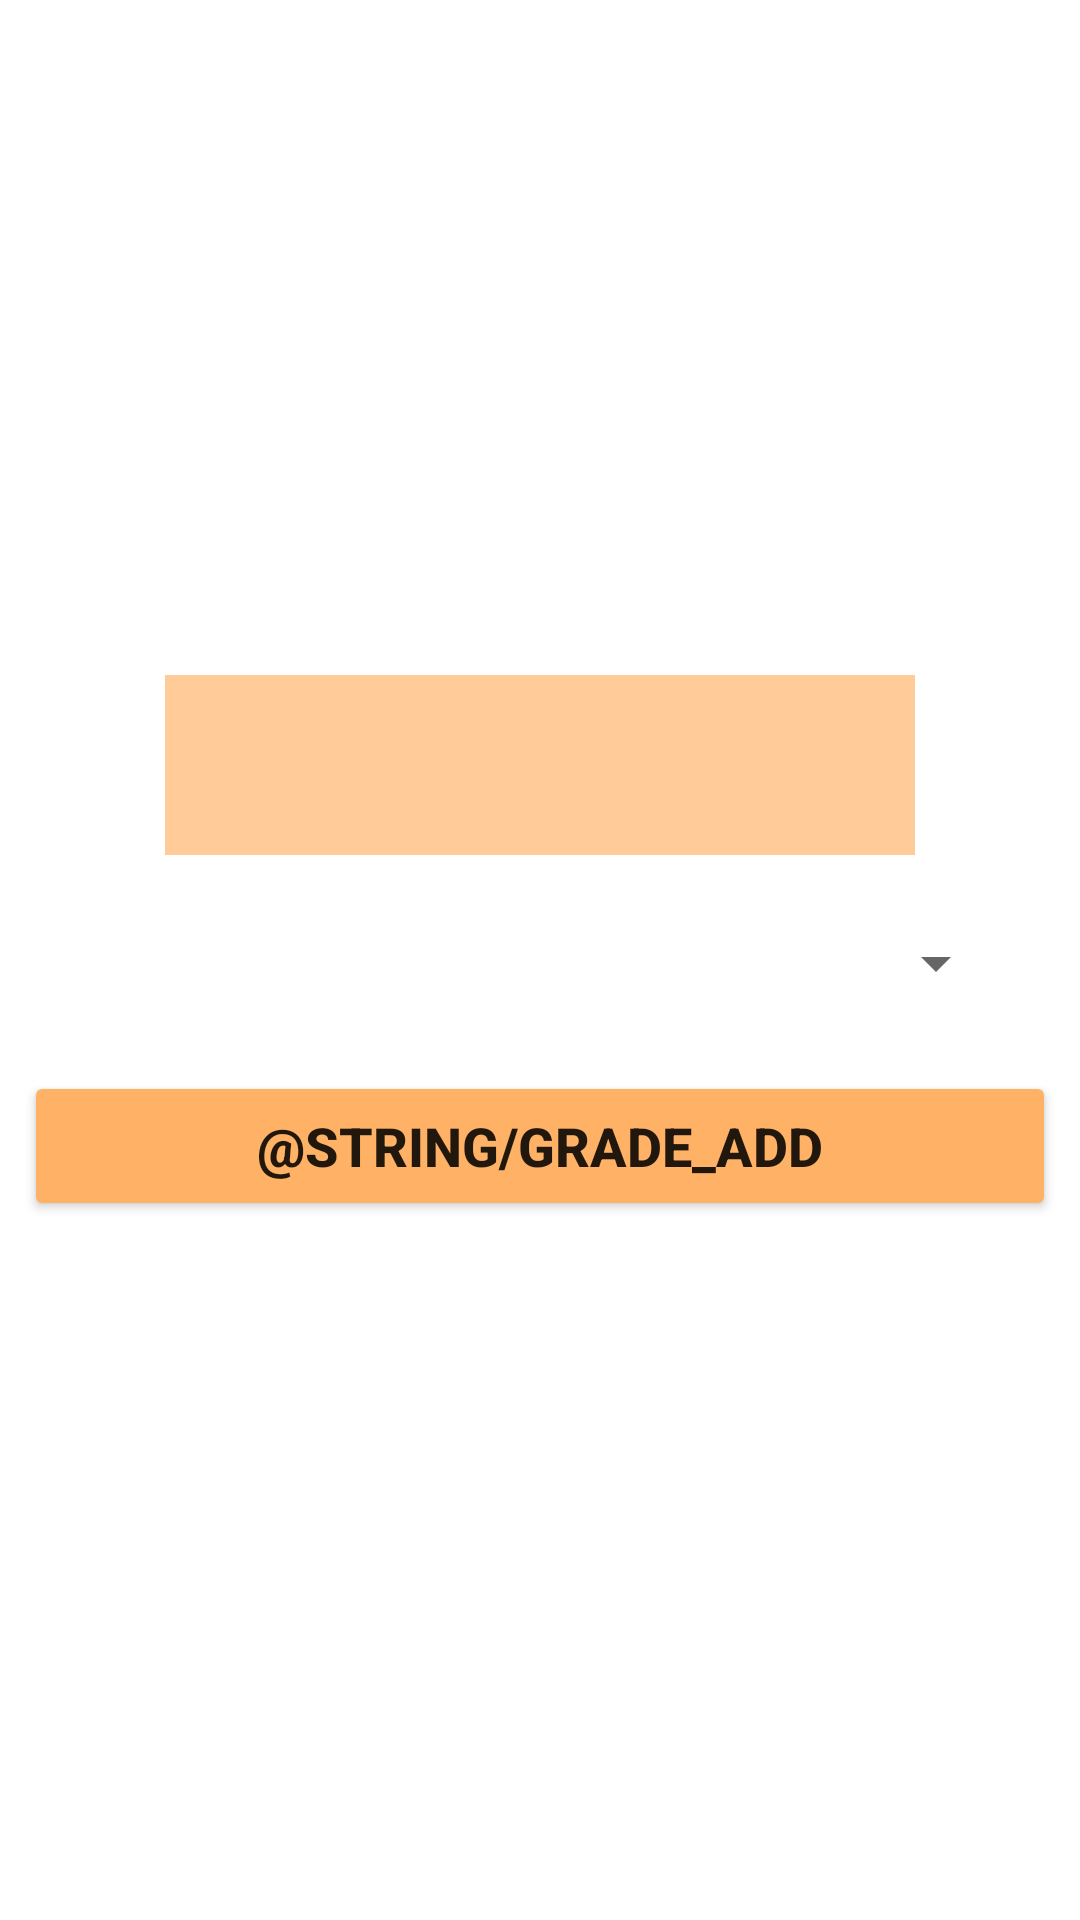

This screen was rendered from an Android layout file. Write that file and the resources it references.
<!-- AndroidManifest.xml: application theme Theme.DziennikOcen -->
<!-- res/layout/dialog_fragment_add_grade.xml -->
<?xml version="1.0" encoding="utf-8"?>
<layout xmlns:android="http://schemas.android.com/apk/res/android"
    xmlns:app="http://schemas.android.com/apk/res-auto"
    xmlns:tools="http://schemas.android.com/tools"
    tools:context=".ui.grades.AddGradeDialogFragment">

    <data>

        <variable
            name="viewModel"
            type="com.mo.dziennikocen.ui.grades.AddGradeDialogViewModel" />
    </data>

    <LinearLayout
        android:layout_width="wrap_content"
        android:layout_height="wrap_content"
        android:gravity="center"
        android:orientation="vertical">

        <RelativeLayout
            android:id="@+id/relativeLayout"
            style="@style/ActionBar"
            android:layout_width="250dp"
            android:layout_height="60dp"
            android:layout_marginBottom="8dp">

            <TextView
                style="@style/ItemActionBar.Title"
                android:text="@{viewModel.studentName}"
                android:textSize="20sp" />

        </RelativeLayout>

        <Spinner
            android:id="@+id/gradesSpinner"
            android:layout_width="match_parent"
            android:layout_height="wrap_content"
            android:layout_marginHorizontal="24dp"
            android:layout_marginVertical="16dp" />

        <Button
            android:id="@+id/addGrade"
            style="@style/Button"
            android:layout_width="match_parent"
            android:layout_height="50dp"
            android:layout_marginHorizontal="8dp"
            android:layout_marginVertical="8dp"
            android:text="@string/grade_add" />

    </LinearLayout>

</layout>
<!-- resources referenced by this layout -->
<resources>
  <style name="ActionBar">
          <item name="android:background">@color/action_bar</item>
          <item name="android:layout_height">56dp</item>
      </style>
  <style name="Button">
          <item name="android:backgroundTint">@color/button_color</item>
          <item name="android:layout_height">72dp</item>
          <item name="android:layout_marginLeft">24dp</item>
          <item name="android:layout_marginRight">24dp</item>
          <item name="android:textSize">18sp</item>
          <item name="android:textStyle">bold</item>
      </style>
  <style name="ItemActionBar.Title" parent="ItemActionBar">
          <item name="android:textSize">24sp</item>
          <item name="android:textStyle">bold</item>
          <item name="android:layout_marginLeft">8dp</item>
      </style>
  <style name="Theme.DziennikOcen" parent="Theme.MaterialComponents.DayNight.NoActionBar">
          
          <item name="colorPrimary">@color/purple_500</item>
          <item name="colorPrimaryVariant">@color/purple_700</item>
          <item name="colorOnPrimary">@color/white</item>
          
          <item name="colorSecondary">@color/teal_200</item>
          <item name="colorSecondaryVariant">@color/teal_700</item>
          <item name="colorOnSecondary">@color/black</item>
          
          <item name="android:statusBarColor" tools:targetApi="l">@color/action_bar</item>
          
      </style>
  <color name="action_bar">#FFCC99</color>
  <color name="button_color">#FFB266</color>
  <style name="ItemActionBar">
          <item name="android:layout_height">wrap_content</item>
          <item name="android:layout_width">wrap_content</item>
          <item name="android:layout_centerVertical">true</item>
      </style>
  <color name="purple_500">#FF6200EE</color>
  <color name="purple_700">#FF3700B3</color>
  <color name="white">#FFFFFFFF</color>
  <color name="teal_200">#FF03DAC5</color>
  <color name="teal_700">#FF018786</color>
  <color name="black">#FF000000</color>
</resources>
